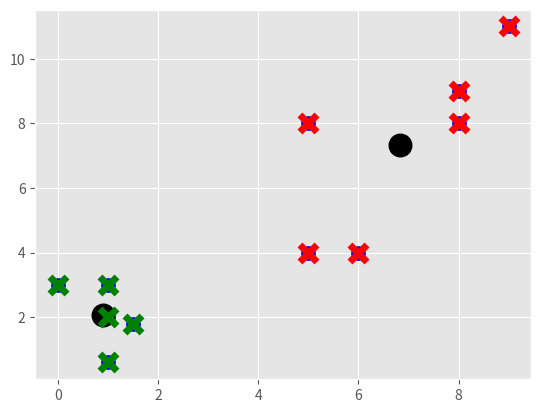

Write the Python code that produced this figure.
import matplotlib.pyplot as plt
import numpy as np
from matplotlib import style

style.use('ggplot')

X = np.array([[1,2],[1.5,1.8],[5,8],[8,8],[1,0.6],[9,11],[1,3],[8,9],[0,3],[5,4],[6,4],])

plt.scatter(X[:,0], X[:,1], s=100, color='b')
plt.show()

colors = 10*['g','r','c','b','k']

class K_Means:
    def __init__(self, k=2, tol=0.0001, max_iter=300):
        self.k = k
        self.tol = tol
        self.max_iter = max_iter

    def fit(self, data):
        
        self.centroids = {}

        for i in range(self.k):
            self.centroids[i] = data[i]

        for i in range(self.max_iter):
            self.classifications = {}

            for i in range(self.k):
                self.classifications[i] = []

            for featureset in X:
                distances = [np.linalg.norm(featureset-self.centroids[centroid]) for centroid in self.centroids]
                classification = distances.index(min(distances))
                self.classifications[classification].append(featureset)

            prev_centroids = dict(self.centroids)

            for classification in self.classifications:
                self.centroids[classification] = np.average(self.classifications[classification], axis=0)

            optimized = True
            for c in self.centroids:
                original_centroid = prev_centroids[c]
                current_centroid = self.centroids[c]
                if np.sum((current_centroid-original_centroid)/original_centroid*100.0) > self.tol:
                    optimized = False
                
            if optimized:
                break


    def predict(self, data):
        distances = [np.linalg.norm(data-self.centroids[centroid]) for centroid in self.centroids]
        classification = distances.index(min(distances))
        return classification

clf = K_Means()
clf.fit(X)

for centroid in clf.centroids:
    plt.scatter(clf.centroids[centroid][0], clf.centroids[centroid][1], marker='o', color='k', s=150, linewidths=5)

for classification in clf.classifications:
    color = colors[classification]
    for featureset in clf.classifications[classification]:
        plt.scatter(featureset[0], featureset[1], marker='x', color=color, s=150, linewidths=5)

# unknowns = np.array([[1,3],[8,9],[0,3],[5,4],[6,4],])

# for unknown in unknowns:
#     classification = clf.predict(unknown)
#     plt.scatter(unknown[0], unknown[1], marker="*", color=colors[classification], s=150, linewidths=5)

    
plt.show()
